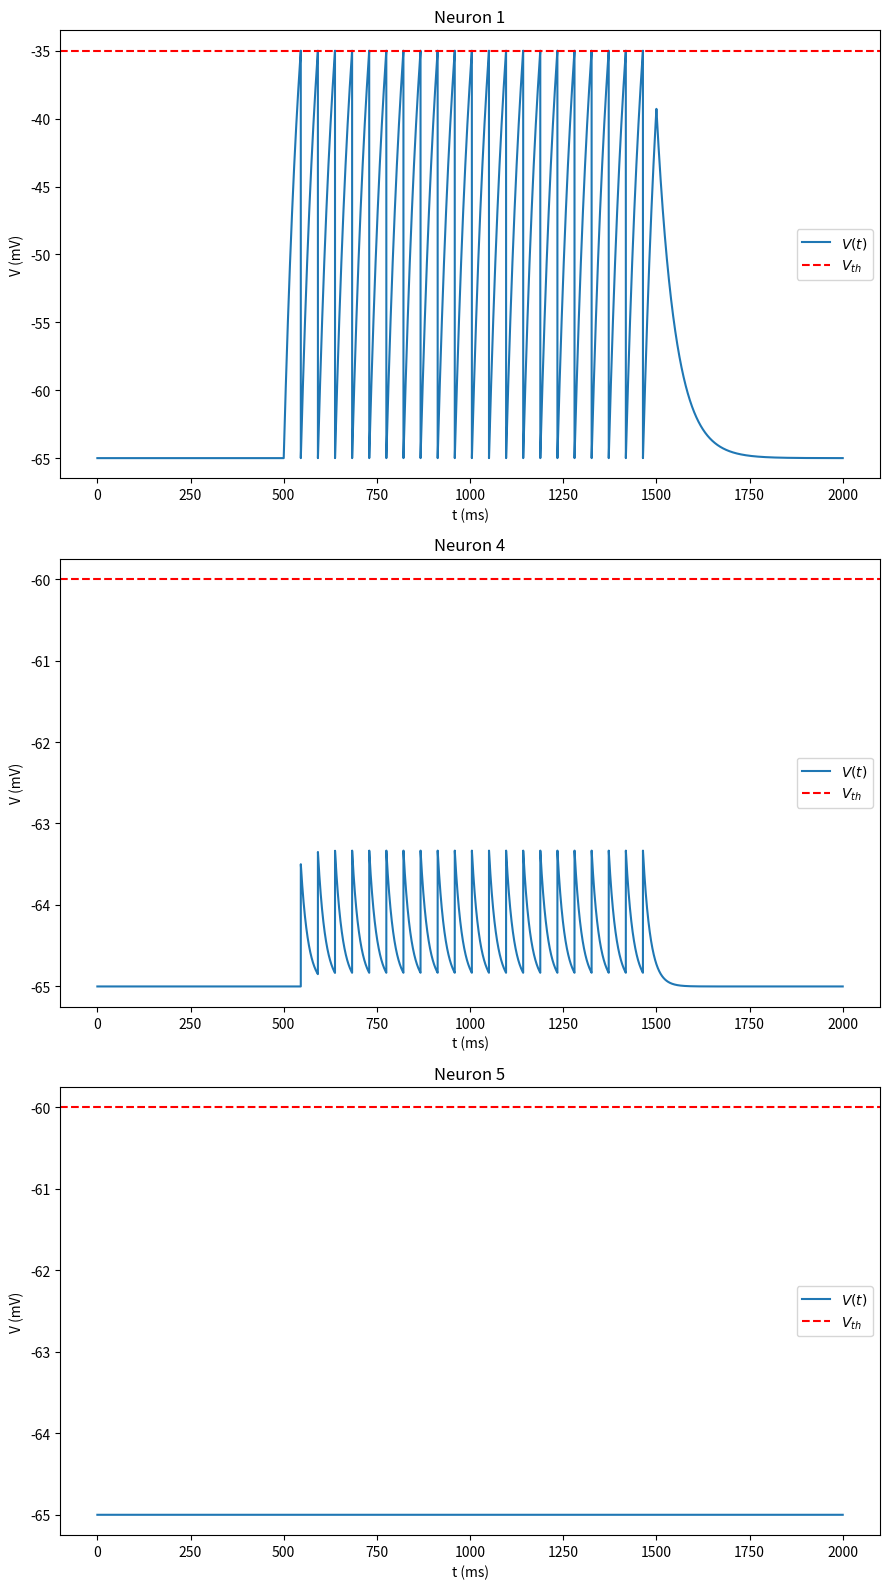

The script that saved this image:
# -*- coding: utf-8 -*-
"""ECE594BB_HW1_P2.ipynb

Automatically generated by Colaboratory.

Original file is located at
    https://colab.research.google.com/<link-removed>
"""

import numpy as np
import matplotlib.pyplot as plt

neurons = 5

# LIF parameters
V_rest = -65 #resting membrane potential (mV)
R = [1e6, 1e6, 1e6, 1e7, 1e7] # resistance (Ω)
tau = [50, 50, 50, 20, 20] # time constant (ms)
dt = 0.1 # unit time (ms)
n_steps = 20000 # time steps
V_th = [-35, -35, -35, -60, -60] # threshold voltage (mV)

# membrane potential
V = np.zeros((neurons, n_steps))
V[:, 0] = V_rest

# input current
I = np.zeros(n_steps)
I[5000:15000] = 5e-5 #(mA)

# synaptic weights (mA/mV)
w = np.zeros((neurons, neurons))
#w[:3, 3:] = [[-1e-5, 3e-5], [1e-4, -4e-5], [1e-5, 5e-5]] # Part 1)
w[:3, 3:] = [[1e-5, 5e-6], [1e-5, 5e-6], [1e-5, -1e-5]] # Part 2)

# spike train
spikes = np.zeros((neurons, n_steps))

for i in range(1, n_steps):
    for j in range(neurons):
        if V[j, i - 1] >= V_th[j]:
            V[j, i] = V_rest
            spikes[j, i - 1] = 1 #(mV)
        else:
            if j < 3:
                V[j, i] = V[j, i - 1] + dt/tau[j] * (R[j] * I[i - 1] - V[j, i - 1] + V_rest)
            else:
                V[j, i] = V[j, i - 1] + dt/tau[j] * (R[j] * np.dot(w[:3, j], spikes[:3, i - 1]) - V[j, i - 1] + V_rest)

t = [n * dt for n in range(n_steps)]
fig, ax = plt.subplots(3, figsize=(9, 16))

for count, value in enumerate([0, 3, 4]):
    ax[count].plot(t, V[value])
    ax[count].axhline(y=V_th[value], color='r', linestyle='dashed')
    ax[count].legend([r'$V(t)$', r'$V_{th}$'])
    ax[count].set_title(f'Neuron {value + 1}')
    ax[count].set_xlabel('t (ms)')
    ax[count].set_ylabel('V (mV)')

fig.tight_layout()

for n in range(5):
    print(f'Neuron {n + 1} firing times: {np.count_nonzero(spikes[n])}')